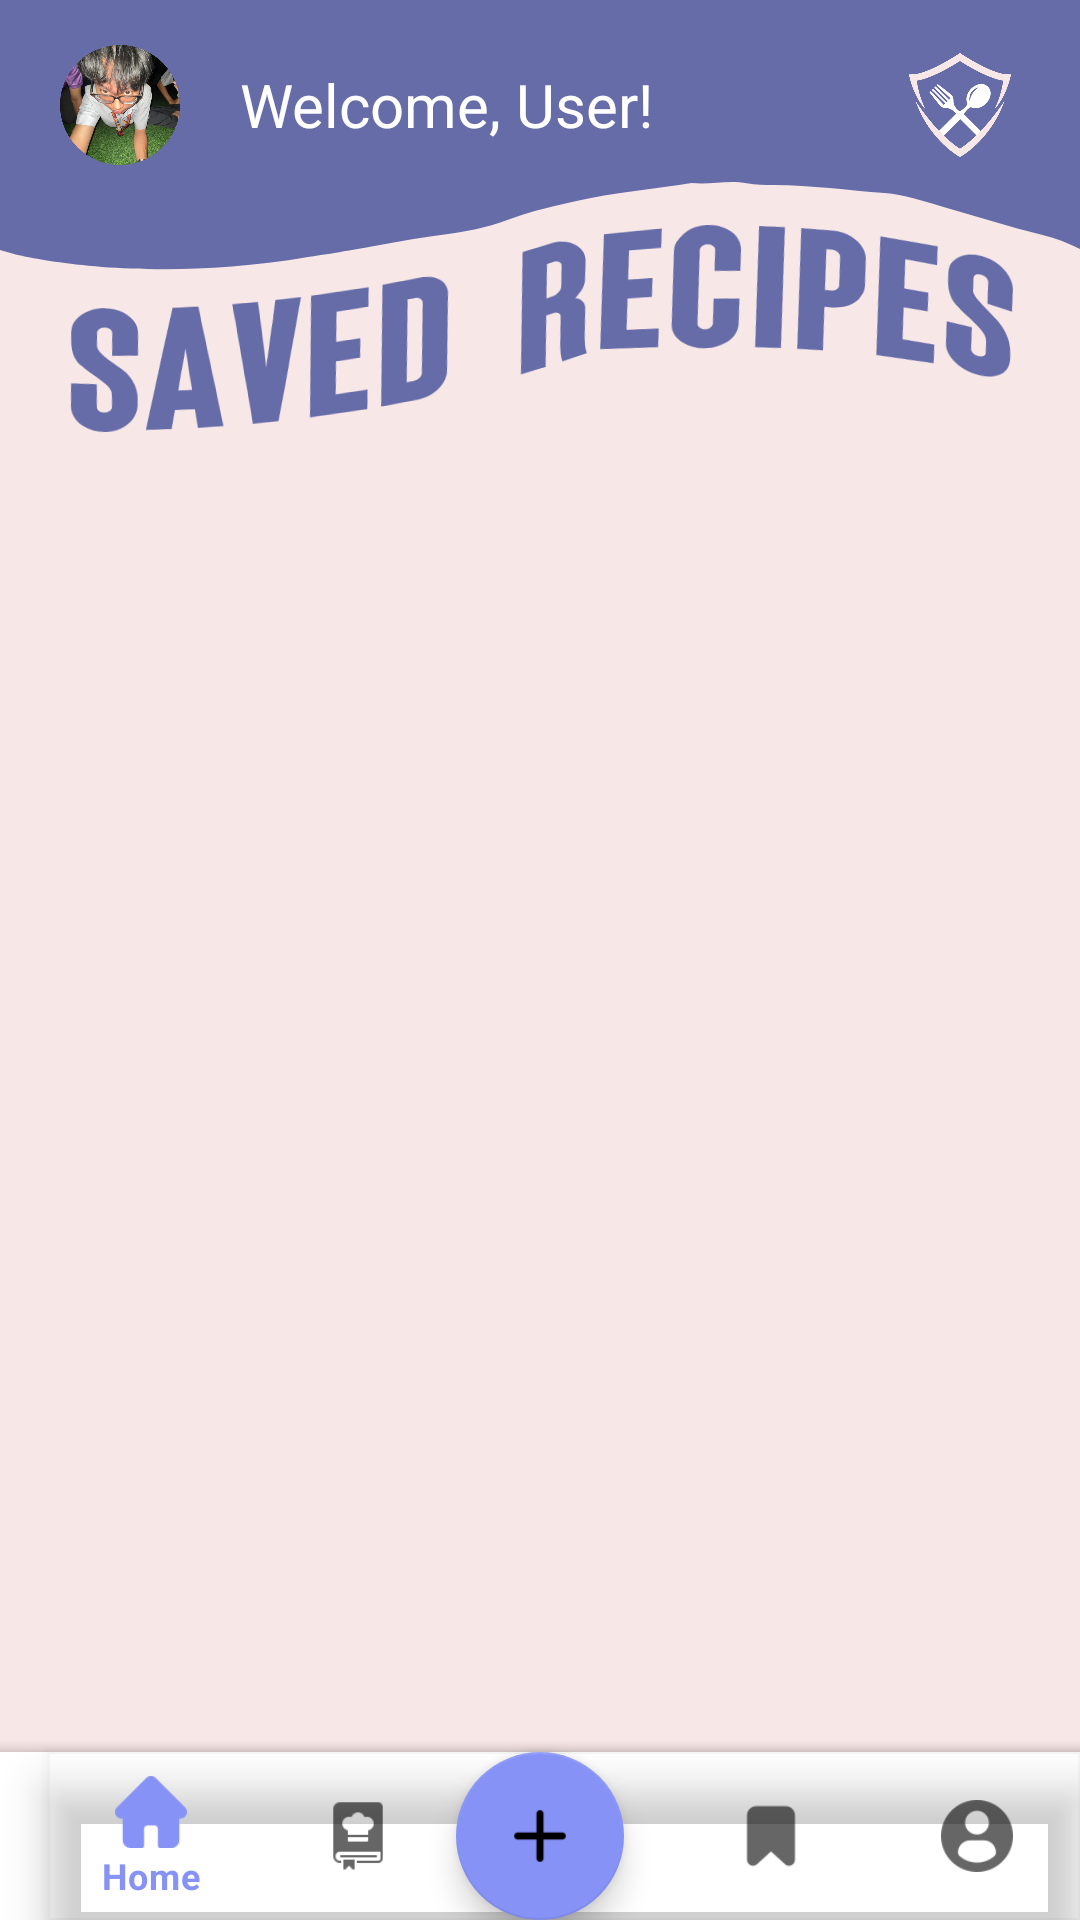

Write the Android layout XML for this screen, with the resource values it uses.
<!-- AndroidManifest.xml: application theme Theme.FoodGuard -->
<!-- res/layout/activity_saved_recipes.xml -->
<?xml version="1.0" encoding="utf-8"?>
<androidx.coordinatorlayout.widget.CoordinatorLayout xmlns:android="http://schemas.android.com/apk/res/android"
    xmlns:app="http://schemas.android.com/apk/res-auto"
    xmlns:tools="http://schemas.android.com/tools"
    android:layout_width="match_parent"
    android:layout_height="match_parent"
    android:background="@drawable/savedbkg"
    tools:context=".SavedRecipesActivity">

    <LinearLayout
        android:id="@+id/linearLayout"
        android:layout_width="match_parent"
        android:layout_height="wrap_content"
        android:orientation="horizontal"
        app:layout_constraintEnd_toEndOf="parent"
        app:layout_constraintStart_toStartOf="parent"
        app:layout_constraintTop_toTopOf="parent">

        <ImageView
            android:id="@+id/user"
            android:layout_width="40dp"
            android:layout_height="40dp"
            android:layout_gravity="end|center_vertical"
            android:layout_marginTop="10dp"
            android:layout_marginLeft="20dp"
            android:src="@drawable/user5" />

        <TextView
            android:id="@+id/welcomeTextView"
            android:layout_width="wrap_content"
            android:layout_height="wrap_content"
            android:text="Welcome, User!"
            android:textSize="20sp"
            android:layout_gravity="left|center_vertical"
            android:textColor="@color/white0"
            android:layout_marginTop="10dp"
            android:layout_marginStart="20dp"/>

        <View
            android:layout_width="0dp"
            android:layout_height="0dp"
            android:layout_weight="1" />

        <ImageView
            android:id="@+id/FGicon"
            android:layout_width="40dp"
            android:layout_height="40dp"
            android:layout_gravity="left|center_vertical"
            android:layout_marginTop="10dp"
            android:layout_marginRight="20dp"
            app:srcCompat="@drawable/foodguard_icon" />
    </LinearLayout>

    <androidx.recyclerview.widget.RecyclerView
        android:id="@+id/recyclerView"
        android:layout_width="match_parent"
        android:layout_height="match_parent"
        android:layout_marginTop="180dp"
        android:layout_marginBottom="8dp"
        app:layoutManager="androidx.recyclerview.widget.LinearLayoutManager"
        app:layout_constraintTop_toBottomOf="@+id/your_other_view"
        app:layout_constraintBottom_toTopOf="@+id/bottomAppBar" />

    <FrameLayout
        android:id="@+id/frame_layout"
        android:layout_width="match_parent"
        android:layout_height="match_parent" />

    <com.google.android.material.floatingactionbutton.FloatingActionButton
        android:id="@+id/fab"
        android:layout_width="wrap_content"
        android:layout_height="wrap_content"
        android:layout_gravity="bottom|center_horizontal"
        android:layout_margin="@dimen/fab_margin"
        android:src="@drawable/add"
        app:backgroundTint="@color/purple1" />

    
    <com.google.android.material.bottomappbar.BottomAppBar
        android:id="@+id/bottomAppBar"
        android:layout_width="match_parent"
        android:layout_height="wrap_content"
        android:layout_gravity="bottom"
        android:background="@color/white0"
        app:fabCradleMargin="10dp"
        app:fabCradleRoundedCornerRadius="50dp">

        <com.google.android.material.bottomnavigation.BottomNavigationView
            android:id="@+id/bottomNavigationView"
            android:layout_width="match_parent"
            android:layout_height="wrap_content"
            android:background="@android:color/transparent"
            app:menu="@menu/menu_navbar" />
    </com.google.android.material.bottomappbar.BottomAppBar>
</androidx.coordinatorlayout.widget.CoordinatorLayout>
<!-- resources referenced by this layout -->
<resources>
  <color name="purple1">#8692F6</color>
  <color name="white0">#FFFFFF</color>
  <!-- drawable add: png bitmap (drawable, 660 bytes) -->
  <!-- drawable foodguard_icon: png bitmap (drawable, 34042 bytes) -->
  <!-- drawable savedbkg: png bitmap (drawable, 57949 bytes) -->
  <!-- drawable user5: png bitmap (drawable, 370063 bytes) -->
  <style name="Theme.FoodGuard" parent="Theme.MaterialComponents.DayNight.NoActionBar">
          
          <item name="colorPrimary">@color/purple1</item>
          <item name="colorPrimaryVariant">@color/purple0</item>
          <item name="colorOnPrimary">@color/white1</item>
          
          <item name="colorSecondary">@color/teal_200</item>
          <item name="colorSecondaryVariant">@color/teal_700</item>
          <item name="colorOnSecondary">@color/black</item>
          
          <item name="android:statusBarColor">?attr/colorPrimaryVariant</item>
          
      </style>
  <color name="purple0">#656CA8</color>
  <color name="white1">#F8E7E7</color>
  <color name="teal_200">#FF03DAC5</color>
  <color name="teal_700">#FF018786</color>
  <color name="black">#FF000000</color>
</resources>
